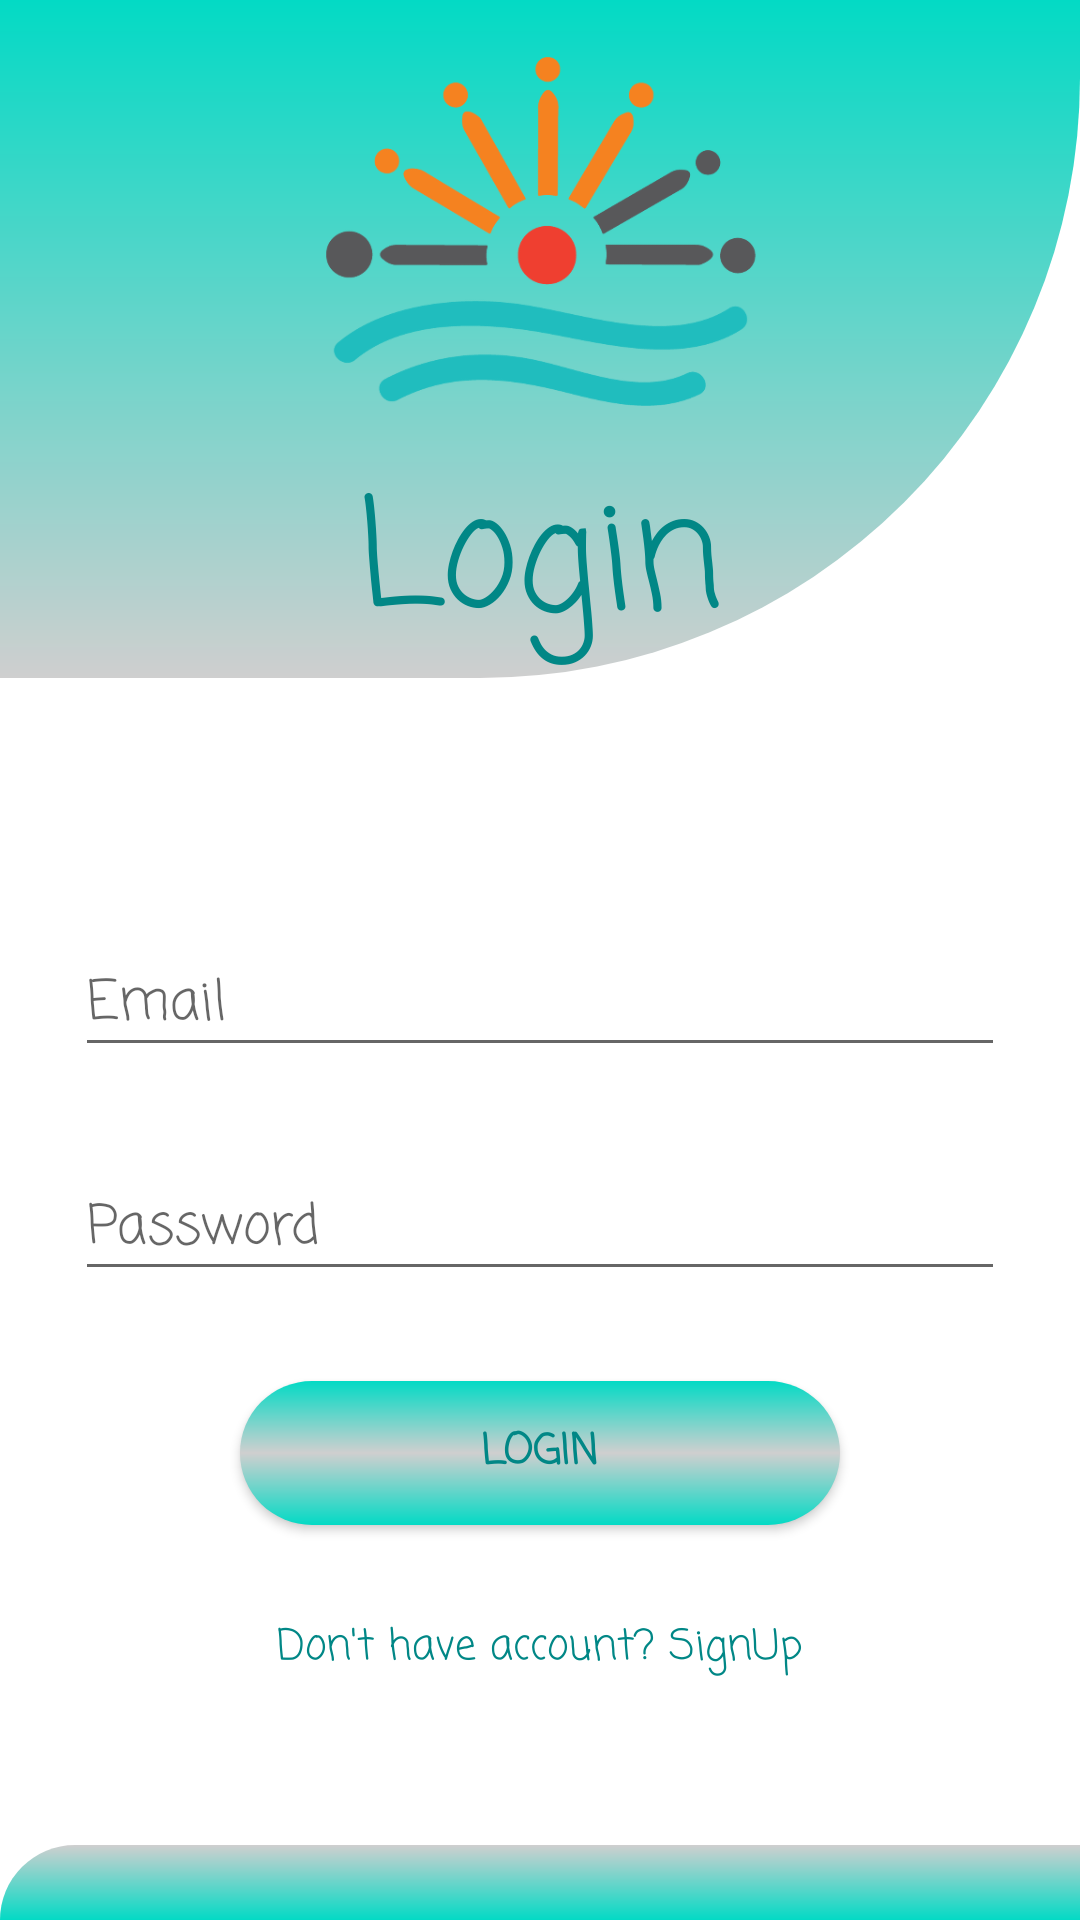

Reconstruct the res/layout file that produces this screen, plus the resources it refers to.
<!-- AndroidManifest.xml: application theme Theme.MySchoolDiary -->
<!-- res/layout/activity_login.xml -->
<?xml version="1.0" encoding="utf-8"?>
<LinearLayout
    xmlns:android="http://schemas.android.com/apk/res/android"
    xmlns:app="http://schemas.android.com/apk/res-auto"
    xmlns:tools="http://schemas.android.com/tools"
    android:layout_width="match_parent"
    android:layout_height="match_parent"
    tools:context=".Login"
    android:orientation="vertical">
    <LinearLayout
        android:layout_width="wrap_content"
        android:layout_height="wrap_content"
        android:orientation="vertical"
        android:layout_marginBottom="30dp"
        android:background="@drawable/top_bg">
        <ImageView
            android:layout_width="match_parent"
            android:layout_height="150dp"
            android:src="@drawable/logo_small"
            />
        <TextView
            android:layout_width="match_parent"
            android:layout_height="wrap_content"
            android:gravity="center"
            android:text="Login"
            android:textColor="@color/teal_700"
            android:fontFamily="casual"
            android:textSize="50sp" />
    </LinearLayout>
    <ProgressBar
        android:id="@+id/progress"
        android:layout_width="match_parent"
        android:layout_height="100dp"
        android:visibility="gone" />
    <LinearLayout
        android:layout_width="match_parent"
        android:layout_height="wrap_content"
        android:orientation="vertical"
        android:layout_margin="25sp">
        <EditText
            android:id="@+id/email"
            android:layout_width="match_parent"
            android:layout_height="match_parent"
            android:hint="Email"
            android:inputType="textEmailAddress"
            android:layout_marginTop="30dp"
            android:textColor="@color/teal_700"
            android:fontFamily="casual"
            />
        <EditText
            android:id="@+id/pass"
            android:layout_width="match_parent"
            android:layout_height="match_parent"
            android:hint="Password"
            android:inputType="textPassword"
            android:layout_marginTop="30dp"
            android:textColor="@color/teal_700"
            android:fontFamily="casual"
            />
        <androidx.appcompat.widget.AppCompatButton
            android:id="@+id/login_btn"
            android:layout_width="200dp"
            android:layout_height="wrap_content"
            android:text="Login"
            android:textColor="@color/teal_700"
            android:fontFamily="casual"
            android:layout_gravity="center"
            android:textStyle="bold"
            android:background="@drawable/btn_login"
            android:layout_marginTop="30dp"
            />
        <TextView
            android:id="@+id/signup_intent"
            android:layout_width="match_parent"
            android:layout_height="wrap_content"
            android:text="Don't have account? SignUp"
            android:layout_marginTop="30dp"
            android:textColor="@color/teal_700"
            android:fontFamily="casual"
            android:gravity="center"/>
    </LinearLayout>
    <LinearLayout
        android:layout_width="match_parent"
        android:layout_height="match_parent"
        android:layout_marginTop="30dp"
        android:background="@drawable/bottom_bg"
        android:layout_gravity="bottom"
        />
</LinearLayout>
<!-- resources referenced by this layout -->
<resources>
  <color name="teal_700">#FF018786</color>
  <!-- drawable bottom_bg (drawable) -->
  <?xml version="1.0" encoding="utf-8"?>
  <shape xmlns:android="http://schemas.android.com/apk/res/android"
      android:shape="rectangle">
      <gradient
          android:endColor="#cfcfcf"
          android:startColor="@color/teal_200"
          android:angle="90" />
      <corners android:topLeftRadius="200dp"/>
  </shape>
  <!-- drawable btn_login (drawable) -->
  <?xml version="1.0" encoding="utf-8"?>
  <shape xmlns:android="http://schemas.android.com/apk/res/android"
      android:shape="rectangle">
      <gradient
      android:startColor="@color/teal_200"
      android:endColor="@color/teal_200"
      android:centerColor="#cfcfcf"
      android:angle="270" />
      <corners android:radius="100dp"/>
  </shape>
  <!-- drawable logo_small: png bitmap (drawable, 33758 bytes) -->
  <!-- drawable top_bg (drawable) -->
  <?xml version="1.0" encoding="utf-8"?>
  <shape xmlns:android="http://schemas.android.com/apk/res/android"
      android:shape="rectangle">
      <gradient
          android:startColor="@color/teal_200"
          android:endColor="#cfcfcf"
          android:angle="270" />
      <corners android:bottomRightRadius="200dp"/>
  </shape>
  <style name="Theme.MySchoolDiary" parent="Theme.MaterialComponents.DayNight.DarkActionBar">
          
          <item name="colorPrimary">@color/purple_500</item>
          <item name="colorPrimaryVariant">@color/purple_700</item>
          <item name="colorOnPrimary">@color/white</item>
          
          <item name="colorSecondary">@color/teal_200</item>
          <item name="colorSecondaryVariant">@color/teal_700</item>
          <item name="colorOnSecondary">@color/black</item>
          
  
          
      </style>
  <color name="teal_200">#FF03DAC5</color>
  <color name="purple_500">#FF6200EE</color>
  <color name="purple_700">#FF3700B3</color>
  <color name="white">#FFFFFFFF</color>
  <color name="black">#FF000000</color>
</resources>
